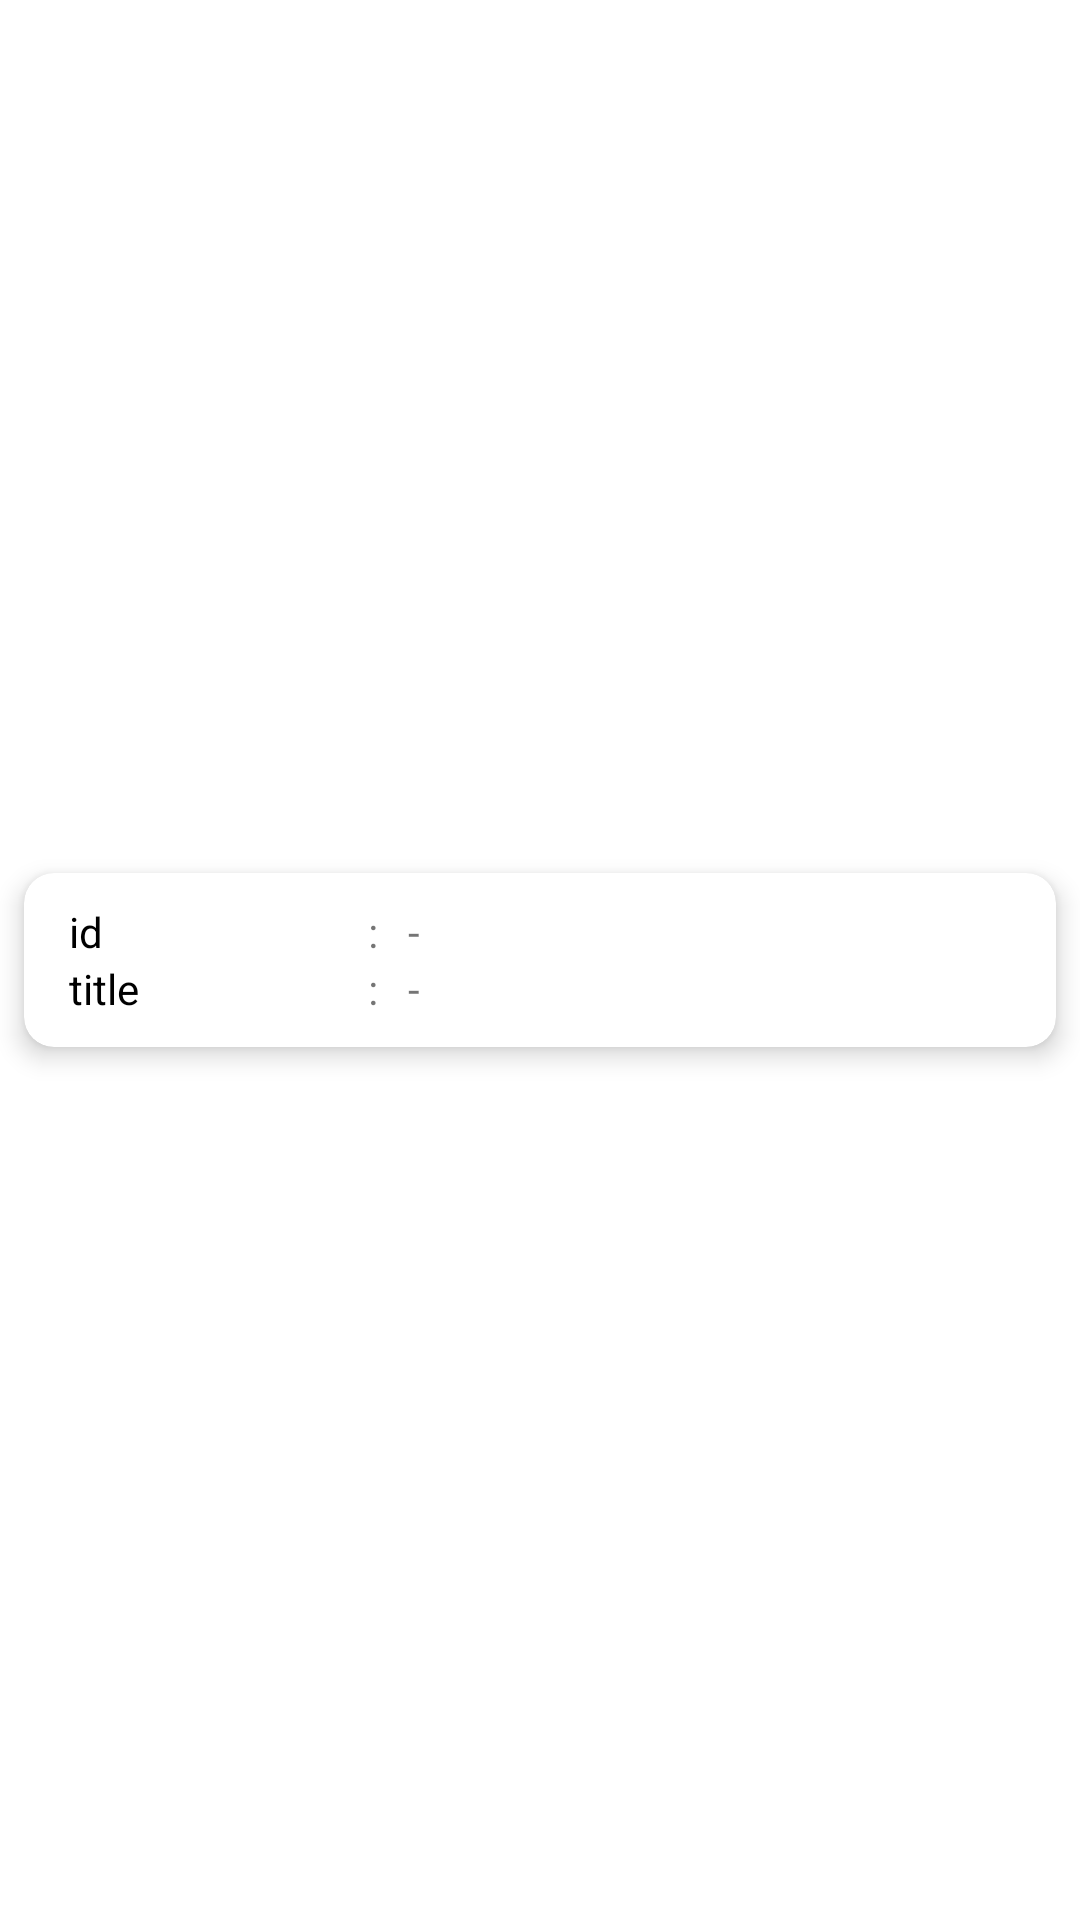

Here is an Android app screen rendered from its layout file. Give the layout XML and the strings, colors and styles it references.
<!-- AndroidManifest.xml: application theme Theme.Api2DataRetrofit -->
<!-- res/layout/list_sample_design.xml -->
<?xml version="1.0" encoding="utf-8"?>
<LinearLayout xmlns:android="http://schemas.android.com/apk/res/android"
    xmlns:app="http://schemas.android.com/apk/res-auto"
    android:layout_width="match_parent"
    android:layout_height="wrap_content"
    android:gravity="center"
    android:orientation="vertical">

    <androidx.cardview.widget.CardView
        android:layout_width="match_parent"
        android:layout_height="wrap_content"
        android:padding="15dp"
        app:cardCornerRadius="10dp"
        app:cardElevation="5dp"
        app:cardUseCompatPadding="true">

        <LinearLayout
            android:layout_width="match_parent"
            android:layout_height="wrap_content"
            android:orientation="vertical"
            android:padding="10dp">

            <LinearLayout
                android:layout_width="match_parent"
                android:layout_height="wrap_content"
                android:weightSum="3">

                <LinearLayout
                    android:layout_width="0dp"
                    android:layout_height="wrap_content"
                    android:layout_weight="1"
                    android:orientation="horizontal">

                    <TextView
                        android:layout_width="wrap_content"
                        android:layout_height="match_parent"
                        android:paddingLeft="5dp"
                        android:text="id"
                        android:textColor="#000" />

                    <TextView
                        android:layout_width="match_parent"
                        android:layout_height="wrap_content"
                        android:layout_gravity="end"
                        android:text=":"
                        android:textAlignment="textEnd">

                    </TextView>


                </LinearLayout>


                <LinearLayout
                    android:layout_width="0dp"
                    android:layout_height="wrap_content"
                    android:layout_weight="2"
                    android:orientation="horizontal">


                    <TextView
                        android:id="@+id/id"
                        android:layout_width="match_parent"
                        android:layout_height="wrap_content"
                        android:layout_marginLeft="10dp"
                        android:text="-" />

                </LinearLayout>


            </LinearLayout>
            <LinearLayout
                android:layout_width="match_parent"
                android:layout_height="wrap_content"
                android:weightSum="3">

                <LinearLayout
                    android:layout_width="0dp"
                    android:layout_height="wrap_content"
                    android:layout_weight="1"
                    android:orientation="horizontal">

                    <TextView
                        android:layout_width="wrap_content"
                        android:layout_height="match_parent"
                        android:paddingLeft="5dp"
                        android:text="title"
                        android:textColor="#000" />

                    <TextView
                        android:layout_width="match_parent"
                        android:layout_height="wrap_content"
                        android:layout_gravity="end"
                        android:text=":"
                        android:textAlignment="textEnd">

                    </TextView>


                </LinearLayout>


                <LinearLayout
                    android:layout_width="0dp"
                    android:layout_height="wrap_content"
                    android:layout_weight="2"
                    android:orientation="horizontal">


                    <TextView
                        android:id="@+id/title"
                        android:layout_width="match_parent"
                        android:layout_height="wrap_content"
                        android:layout_marginLeft="10dp"
                        android:text="-" />

                </LinearLayout>


            </LinearLayout>





        </LinearLayout>
    </androidx.cardview.widget.CardView>

</LinearLayout>
<!-- resources referenced by this layout -->
<resources>
  <style name="Theme.Api2DataRetrofit" parent="Theme.MaterialComponents.DayNight.DarkActionBar">
          
          <item name="colorPrimary">@color/purple_500</item>
          <item name="colorPrimaryVariant">@color/purple_700</item>
          <item name="colorOnPrimary">@color/white</item>
          
          <item name="colorSecondary">@color/teal_200</item>
          <item name="colorSecondaryVariant">@color/teal_700</item>
          <item name="colorOnSecondary">@color/black</item>
          
          <item name="android:statusBarColor" tools:targetApi="l">?attr/colorPrimaryVariant</item>
          
      </style>
  <!-- not gathered from this repository: default colours our renderer supplied (Android Studio template values) -->
  <color name="purple_500">#FF6200EE</color>
  <color name="purple_700">#FF3700B3</color>
  <color name="teal_200">#FF03DAC5</color>
  <color name="teal_700">#FF018786</color>
  <color name="black">#FF000000</color>
  <color name="white">#FFFFFFFF</color>
</resources>
